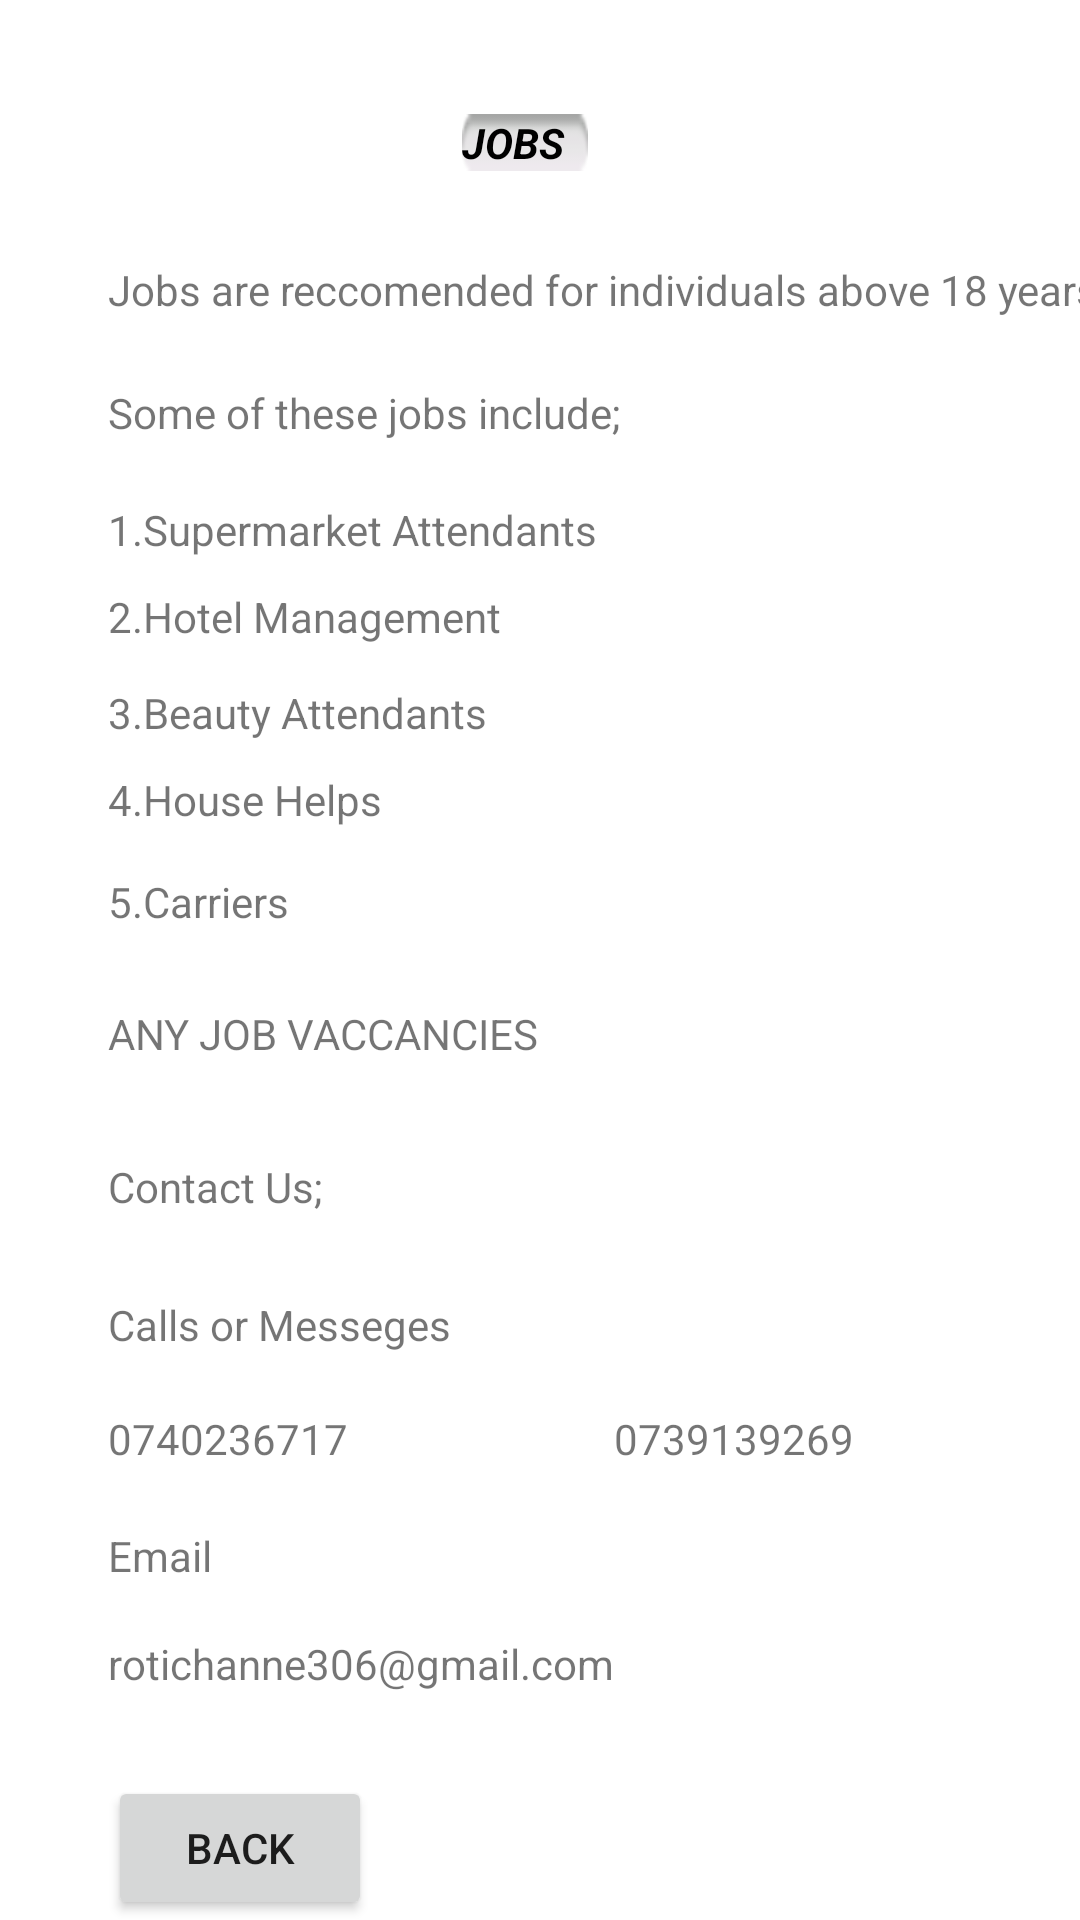

Here is an Android app screen rendered from its layout file. Give the layout XML and the strings, colors and styles it references.
<!-- AndroidManifest.xml: application theme Theme.DispayFirebase. -->
<!-- res/layout/activity_jobs2.xml -->
<?xml version="1.0" encoding="utf-8"?>
<androidx.constraintlayout.widget.ConstraintLayout xmlns:android="http://schemas.android.com/apk/res/android"
    xmlns:app="http://schemas.android.com/apk/res-auto"
    xmlns:tools="http://schemas.android.com/tools"
    android:layout_width="match_parent"
    android:layout_height="match_parent"
    android:background="@drawable/img_8"
    tools:context=".Jobs">

    <TextView
        android:id="@+id/textView51"
        android:layout_width="wrap_content"
        android:layout_height="wrap_content"
        android:layout_marginStart="36dp"
        android:layout_marginTop="30dp"
        android:text="Jobs are reccomended for individuals above 18 years."
        app:layout_constraintStart_toStartOf="parent"
        app:layout_constraintTop_toBottomOf="@+id/textView50" />

    <TextView
        android:id="@+id/textView52"
        android:layout_width="wrap_content"
        android:layout_height="wrap_content"
        android:layout_marginTop="22dp"
        android:text="Some of these jobs include;"
        app:layout_constraintStart_toStartOf="@+id/textView51"
        app:layout_constraintTop_toBottomOf="@+id/textView51" />

    <TextView
        android:id="@+id/textView53"
        android:layout_width="wrap_content"
        android:layout_height="wrap_content"
        android:layout_marginTop="20dp"
        android:text="1.Supermarket Attendants"
        app:layout_constraintStart_toStartOf="@+id/textView52"
        app:layout_constraintTop_toBottomOf="@+id/textView52" />

    <TextView
        android:id="@+id/textView54"
        android:layout_width="wrap_content"
        android:layout_height="wrap_content"
        android:layout_marginTop="10dp"
        android:text="2.Hotel Management"
        app:layout_constraintStart_toStartOf="@+id/textView53"
        app:layout_constraintTop_toBottomOf="@+id/textView53" />

    <TextView
        android:id="@+id/textView55"
        android:layout_width="wrap_content"
        android:layout_height="wrap_content"
        android:layout_marginTop="13dp"
        android:text="3.Beauty Attendants"
        app:layout_constraintStart_toStartOf="@+id/textView54"
        app:layout_constraintTop_toBottomOf="@+id/textView54" />

    <TextView
        android:id="@+id/textView56"
        android:layout_width="wrap_content"
        android:layout_height="wrap_content"
        android:layout_marginTop="10dp"
        android:text="4.House Helps"
        app:layout_constraintStart_toStartOf="@+id/textView55"
        app:layout_constraintTop_toBottomOf="@+id/textView55" />

    <TextView
        android:id="@+id/textView57"
        android:layout_width="wrap_content"
        android:layout_height="wrap_content"
        android:layout_marginTop="15dp"
        android:text="5.Carriers"
        app:layout_constraintStart_toStartOf="@+id/textView56"
        app:layout_constraintTop_toBottomOf="@+id/textView56" />

    <TextView
        android:id="@+id/textView58"
        android:layout_width="wrap_content"
        android:layout_height="wrap_content"
        android:layout_marginTop="25dp"
        android:text="ANY JOB VACCANCIES"
        app:layout_constraintEnd_toEndOf="@+id/textView59"
        app:layout_constraintStart_toEndOf="@+id/textView59"
        app:layout_constraintTop_toBottomOf="@+id/textView57" />

    <TextView
        android:id="@+id/textView59"
        android:layout_width="wrap_content"
        android:layout_height="wrap_content"
        android:layout_marginStart="36dp"
        android:layout_marginTop="32dp"
        android:text="Contact Us;"
        app:layout_constraintStart_toStartOf="parent"
        app:layout_constraintTop_toBottomOf="@+id/textView58" />

    <TextView
        android:id="@+id/textView60"
        android:layout_width="wrap_content"
        android:layout_height="wrap_content"
        android:layout_marginStart="36dp"
        android:layout_marginTop="27dp"
        android:text="Calls or Messeges"
        app:layout_constraintStart_toStartOf="parent"
        app:layout_constraintTop_toBottomOf="@+id/textView59" />

    <TextView
        android:id="@+id/textView61"
        android:layout_width="wrap_content"
        android:layout_height="wrap_content"
        android:layout_marginTop="19dp"
        android:text="0740236717"
        app:layout_constraintStart_toStartOf="@+id/textView60"
        app:layout_constraintTop_toBottomOf="@+id/textView60" />

    <TextView
        android:id="@+id/textView62"
        android:layout_width="wrap_content"
        android:layout_height="wrap_content"
        android:layout_marginTop="19dp"
        android:text="0739139269"
        app:layout_constraintStart_toEndOf="@+id/textView64"
        app:layout_constraintTop_toBottomOf="@+id/textView60" />

    <TextView
        android:id="@+id/textView63"
        android:layout_width="wrap_content"
        android:layout_height="wrap_content"
        android:layout_marginTop="20dp"
        android:text="Email"
        app:layout_constraintStart_toStartOf="@+id/textView61"
        app:layout_constraintTop_toBottomOf="@+id/textView61" />

    <TextView
        android:id="@+id/textView64"
        android:layout_width="wrap_content"
        android:layout_height="wrap_content"
        android:layout_marginTop="17dp"
        android:text="rotichanne306@gmail.com"
        app:layout_constraintStart_toStartOf="@+id/textView63"
        app:layout_constraintTop_toBottomOf="@+id/textView63" />

    <Button
        android:id="@+id/ntnbackjob"
        android:layout_width="wrap_content"
        android:layout_height="wrap_content"
        android:layout_marginStart="36dp"
        android:layout_marginTop="28dp"
        android:text="BACK"
        app:layout_constraintStart_toStartOf="parent"
        app:layout_constraintTop_toBottomOf="@+id/textView64" />

    <TextView
        android:id="@+id/textView50"
        android:layout_width="wrap_content"
        android:layout_height="wrap_content"
        android:layout_marginStart="4dp"
        android:layout_marginTop="38dp"
        android:layout_marginEnd="4dp"
        android:background="@android:drawable/button_onoff_indicator_off"
        android:text="JOBS"
        android:textColor="@color/black"
        android:textStyle="bold|italic"
        app:layout_constraintEnd_toEndOf="@+id/textView53"
        app:layout_constraintStart_toEndOf="@+id/textView60"
        app:layout_constraintTop_toTopOf="parent" />
</androidx.constraintlayout.widget.ConstraintLayout>
<!-- resources referenced by this layout -->
<resources>
  <style name="Theme.DispayFirebase." parent="Theme.MaterialComponents.DayNight.NoActionBar">
          
          
      </style>
  <!-- not gathered from this repository: default colours our renderer supplied (Android Studio template values) -->
  <color name="black">#FF000000</color>
</resources>
